The GitHub repository sourov526/Clauliflower-Disease-Classification contains a labelled image folder "Clauliflower-Disease-Classification" with 5 categories: cauliflower healthy, cauliflower healthy leaf, cauliflower leaf black rot, cauliflower leaf red spot, cauliflower spot rot. Examples follow, each with its label.

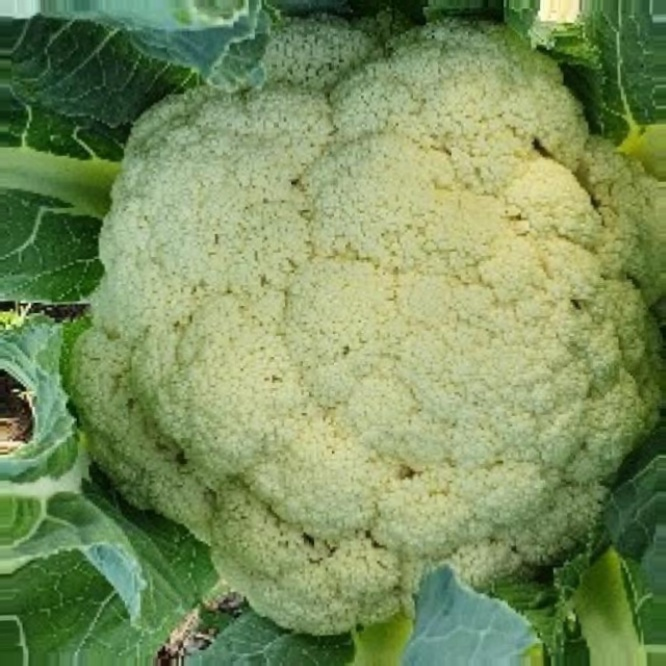
Label: cauliflower healthy

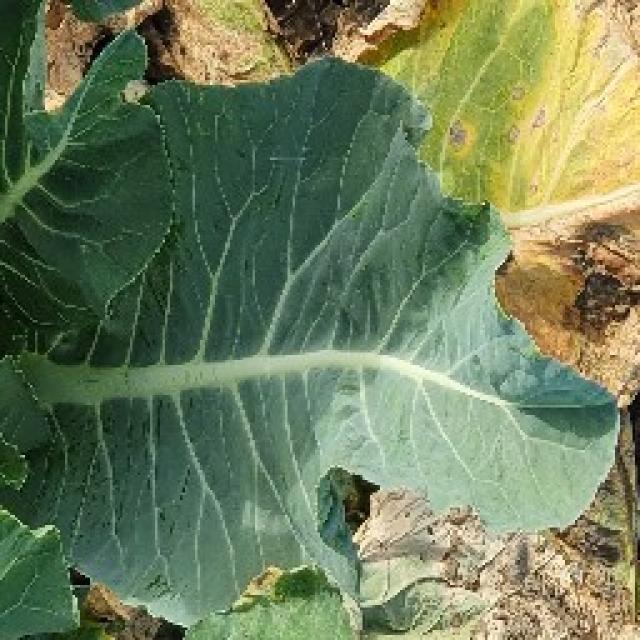
Label: cauliflower healthy leaf

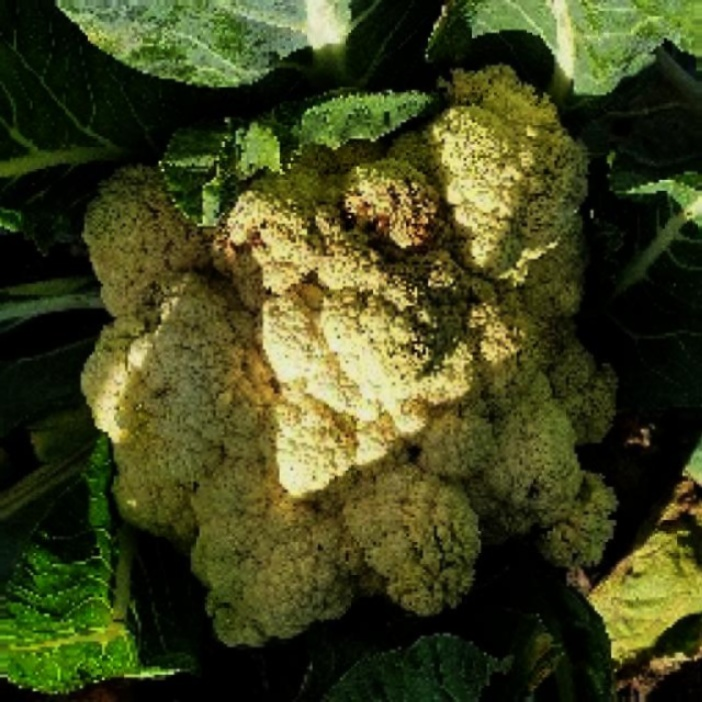
Label: cauliflower spot rot

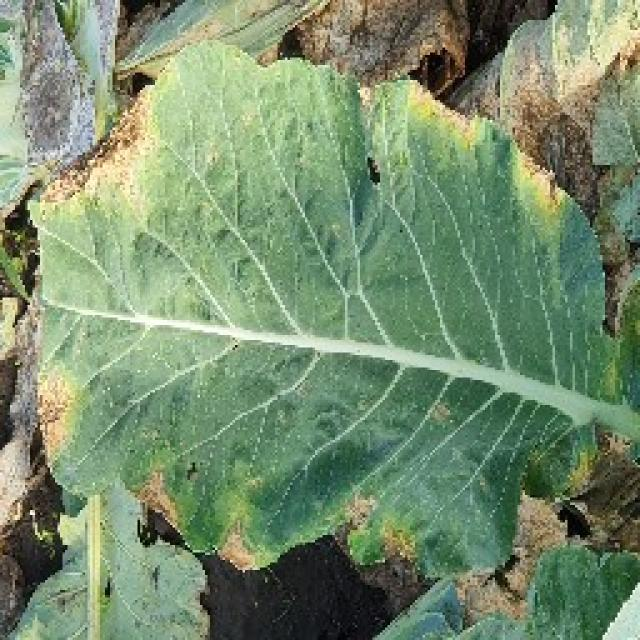
Label: cauliflower leaf red spot

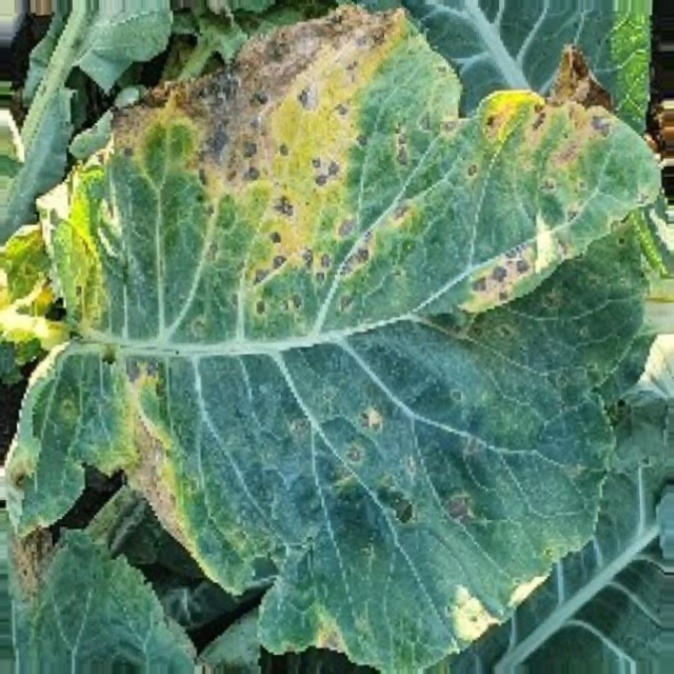
Label: cauliflower leaf black rot

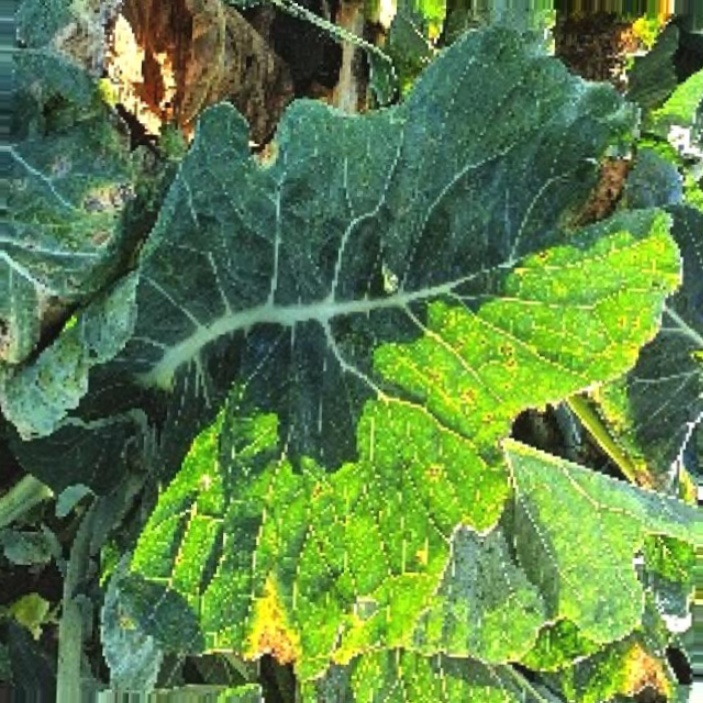
Label: cauliflower leaf red spot
